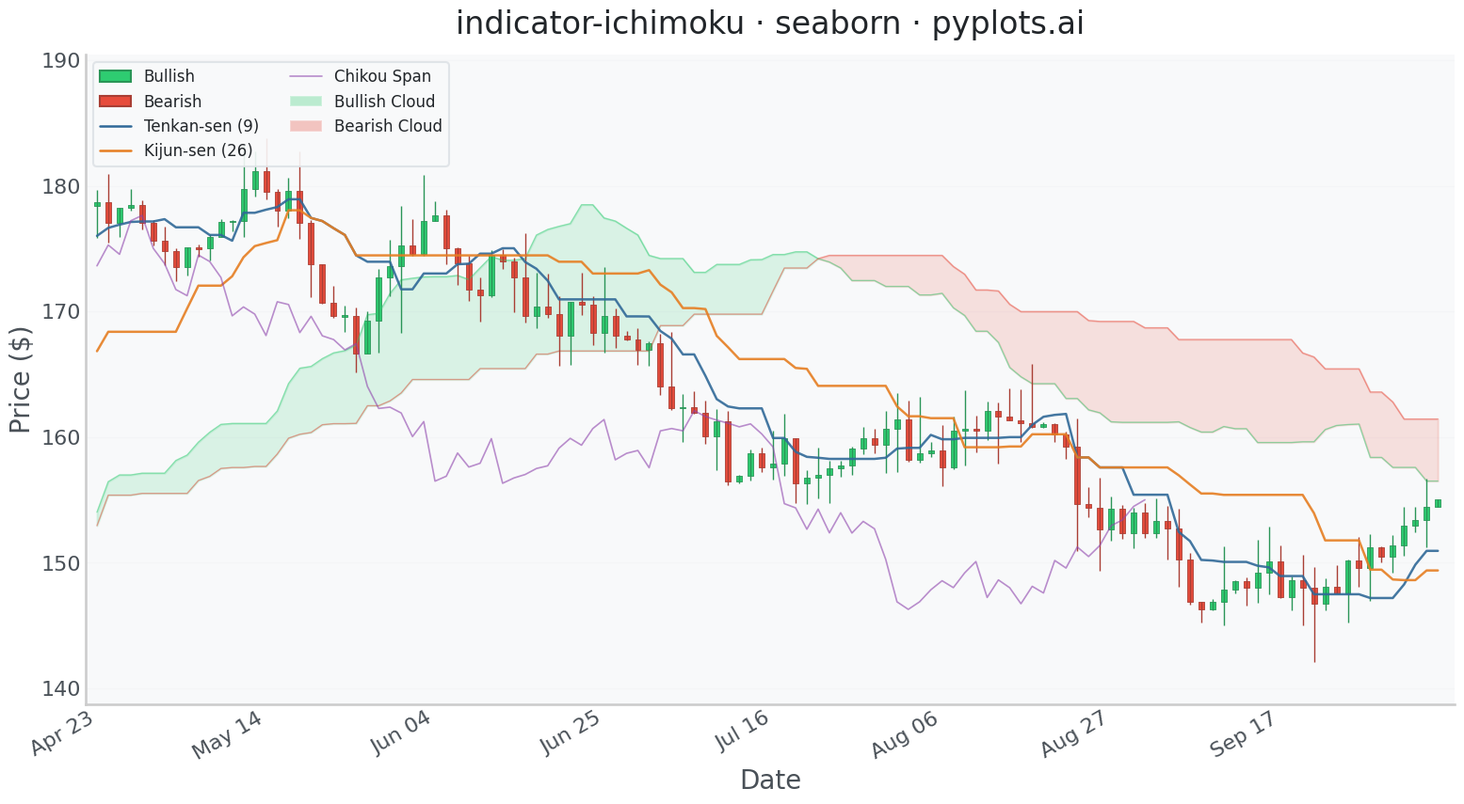

Source code (Python):
"""pyplots.ai
indicator-ichimoku: Ichimoku Cloud Technical Indicator Chart
Library: seaborn | Python 3.13
Quality: pending | Created: 2026-03-12
"""

import matplotlib.pyplot as plt
import numpy as np
import pandas as pd
import seaborn as sns
from matplotlib.collections import PatchCollection
from matplotlib.lines import Line2D
from matplotlib.patches import Patch, Rectangle


# Seaborn theme and context
sns.set_theme(
    style="whitegrid",
    rc={
        "axes.facecolor": "#f8f9fa",
        "figure.facecolor": "white",
        "grid.color": "#dee2e6",
        "text.color": "#212529",
        "axes.labelcolor": "#495057",
        "xtick.color": "#495057",
        "ytick.color": "#495057",
    },
)
sns.set_context("talk", font_scale=1.2)

# Data — 200 trading days of synthetic stock data with trending behavior
np.random.seed(42)
n_days = 200
dates = pd.date_range("2024-01-02", periods=n_days, freq="B")

price = 150.0
drift = np.concatenate(
    [
        np.linspace(0.15, 0.5, 60),
        np.linspace(0.5, -0.2, 40),
        np.linspace(-0.2, -0.4, 30),
        np.linspace(-0.4, 0.3, 40),
        np.linspace(0.3, 0.6, 30),
    ]
)
opens, highs, lows, closes = [], [], [], []
for i in range(n_days):
    change = drift[i] + np.random.randn() * 1.8
    volatility = abs(np.random.randn()) * 1.2 + 0.5
    open_price = price
    close_price = price + change
    high_price = max(open_price, close_price) + abs(np.random.randn()) * volatility
    low_price = min(open_price, close_price) - abs(np.random.randn()) * volatility
    opens.append(open_price)
    highs.append(high_price)
    lows.append(low_price)
    closes.append(close_price)
    price = close_price

df = pd.DataFrame({"date": dates, "open": opens, "high": highs, "low": lows, "close": closes})
df["bullish"] = df["close"] >= df["open"]
df["x"] = range(n_days)

# Ichimoku calculations (standard parameters: 9, 26, 52)
tenkan_period, kijun_period, senkou_b_period, displacement = 9, 26, 52, 26

df["tenkan_sen"] = (df["high"].rolling(window=tenkan_period).max() + df["low"].rolling(window=tenkan_period).min()) / 2

df["kijun_sen"] = (df["high"].rolling(window=kijun_period).max() + df["low"].rolling(window=kijun_period).min()) / 2

df["senkou_span_a"] = ((df["tenkan_sen"] + df["kijun_sen"]) / 2).shift(displacement)

df["senkou_span_b"] = (
    (df["high"].rolling(window=senkou_b_period).max() + df["low"].rolling(window=senkou_b_period).min()) / 2
).shift(displacement)

df["chikou_span"] = df["close"].shift(-displacement)

# Trim to visible window (skip early NaN period, keep enough for cloud display)
visible_start = 80
df_vis = df.iloc[visible_start:].copy()
df_vis["x"] = range(len(df_vis))

# Colors
candle_palette = sns.color_palette(["#2ecc71", "#e74c3c"])
up_fill, down_fill = candle_palette[0], candle_palette[1]
up_edge = sns.dark_palette(candle_palette[0], n_colors=4)[2]
down_edge = sns.dark_palette(candle_palette[1], n_colors=4)[2]
tenkan_color = "#306998"
kijun_color = "#e67e22"
chikou_color = "#8e44ad"
cloud_bull_color = "#2ecc71"
cloud_bear_color = "#e74c3c"

# Plot
fig, ax = plt.subplots(figsize=(16, 9))

# Cloud (Kumo) fill
span_a = df_vis["senkou_span_a"].values
span_b = df_vis["senkou_span_b"].values
x_vals = df_vis["x"].values
mask_valid = ~(np.isnan(span_a) | np.isnan(span_b))
x_cloud = x_vals[mask_valid]
sa_cloud = span_a[mask_valid]
sb_cloud = span_b[mask_valid]

ax.fill_between(
    x_cloud, sa_cloud, sb_cloud, where=sa_cloud >= sb_cloud, color=cloud_bull_color, alpha=0.15, interpolate=True
)
ax.fill_between(
    x_cloud, sa_cloud, sb_cloud, where=sa_cloud < sb_cloud, color=cloud_bear_color, alpha=0.15, interpolate=True
)

# Senkou Span A and B lines
ax.plot(x_cloud, sa_cloud, color=cloud_bull_color, linewidth=1.0, alpha=0.5)
ax.plot(x_cloud, sb_cloud, color=cloud_bear_color, linewidth=1.0, alpha=0.5)

# Candlestick wicks
wick_colors = [up_edge if b else down_edge for b in df_vis["bullish"]]
ax.vlines(df_vis["x"], df_vis["low"], df_vis["high"], colors=wick_colors, linewidth=1.0)

# Candle bodies
body_width = 0.5
rects, fcolors, ecolors = [], [], []
for _, row in df_vis.iterrows():
    bottom = min(row["open"], row["close"])
    height = max(abs(row["close"] - row["open"]), 0.12)
    if abs(row["close"] - row["open"]) < 0.12:
        bottom = (row["open"] + row["close"]) / 2 - 0.06
    rects.append(Rectangle((row["x"] - body_width / 2, bottom), body_width, height))
    fcolors.append(up_fill if row["bullish"] else down_fill)
    ecolors.append(up_edge if row["bullish"] else down_edge)

bodies = PatchCollection(rects, facecolors=fcolors, edgecolors=ecolors, linewidths=0.6)
ax.add_collection(bodies)

# Ichimoku lines using seaborn lineplot
tenkan_data = df_vis[["x", "tenkan_sen"]].dropna()
kijun_data = df_vis[["x", "kijun_sen"]].dropna()
chikou_data = df_vis[["x", "chikou_span"]].dropna()

sns.lineplot(
    x=tenkan_data["x"],
    y=tenkan_data["tenkan_sen"],
    color=tenkan_color,
    linewidth=1.8,
    alpha=0.9,
    ax=ax,
    label="_nolegend_",
)
sns.lineplot(
    x=kijun_data["x"], y=kijun_data["kijun_sen"], color=kijun_color, linewidth=1.8, alpha=0.9, ax=ax, label="_nolegend_"
)
sns.lineplot(
    x=chikou_data["x"],
    y=chikou_data["chikou_span"],
    color=chikou_color,
    linewidth=1.2,
    alpha=0.6,
    ax=ax,
    label="_nolegend_",
)

# X-axis date labels
tick_step = max(1, len(df_vis) // 8)
tick_idx = range(0, len(df_vis), tick_step)
ax.set_xticks(list(tick_idx))
ax.set_xticklabels([df_vis.iloc[i]["date"].strftime("%b %d") for i in tick_idx], rotation=30, ha="right")

# Style
ax.set_xlabel("Date", fontsize=20)
ax.set_ylabel("Price ($)", fontsize=20)
ax.set_title("indicator-ichimoku \u00b7 seaborn \u00b7 pyplots.ai", fontsize=24, fontweight="medium", pad=16)
ax.tick_params(axis="both", labelsize=16, length=0)
sns.despine(ax=ax)
ax.yaxis.grid(True, alpha=0.15, linewidth=0.8)
ax.xaxis.grid(False)
ax.set_axisbelow(True)

# Legend
legend_handles = [
    Patch(facecolor=up_fill, edgecolor=up_edge, label="Bullish"),
    Patch(facecolor=down_fill, edgecolor=down_edge, label="Bearish"),
    Line2D([0], [0], color=tenkan_color, linewidth=1.8, label="Tenkan-sen (9)"),
    Line2D([0], [0], color=kijun_color, linewidth=1.8, label="Kijun-sen (26)"),
    Line2D([0], [0], color=chikou_color, linewidth=1.2, alpha=0.6, label="Chikou Span"),
    Patch(facecolor=cloud_bull_color, alpha=0.3, label="Bullish Cloud"),
    Patch(facecolor=cloud_bear_color, alpha=0.3, label="Bearish Cloud"),
]
ax.legend(handles=legend_handles, fontsize=12, loc="upper left", framealpha=0.9, edgecolor="#dee2e6", ncol=2)

# Axis limits
ax.set_xlim(-1, len(df_vis) + 0.5)
y_pad = (df_vis["high"].max() - df_vis["low"].min()) * 0.08
ax.set_ylim(df_vis["low"].min() - y_pad, df_vis["high"].max() + y_pad * 2)

plt.tight_layout()
plt.savefig("plot.png", dpi=300, bbox_inches="tight")
